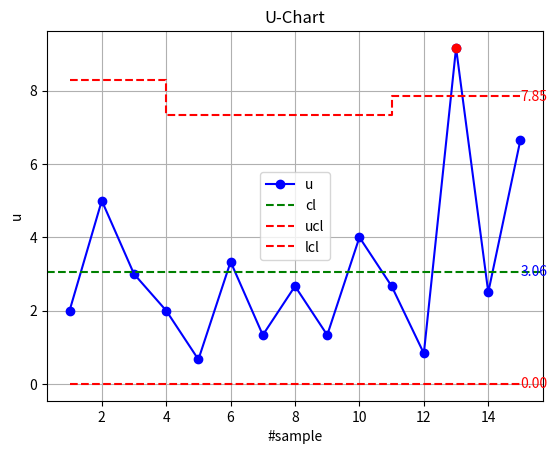

Write Python code to recreate this figure.
import numpy as np
import matplotlib.pyplot as plt

x_val = [i for i in range(1, 16)]
print(x_val)

a1 = [1.0, 1.0, 1.0, 1.0]
a2 = [1.5, 1.5, 1.5, 1.5, 1.5, 1.5, 1.5]
a3 = [1.2, 1.2, 1.2, 1.2]
con_a = np.concatenate([a1, a2, a3])

x1 = [2, 5, 3, 2]
x2 = [1, 5, 2, 4, 2, 6, 4]
x3 = [1, 11, 3, 8]
con_x = np.concatenate([x1, x2, x3])

u = con_x / con_a

cl = np.sum(con_x) / np.sum(con_a)

plt.plot(x_val, u, 'bo-', label='u' )
plt.axhline(y=cl, color='green', linestyle='--',label='cl')
ucl = cl + 3 * np.sqrt(cl/con_a)
plt.step(x_val, ucl, color='r', linestyle='--',label='ucl')
lcl = np.maximum(cl - 3 * np.sqrt(cl / con_a), np.zeros_like(cl))
plt.step(x_val, lcl, color='r', linestyle='--',label='lcl')

plt.text(len(x_val), cl, f'{cl:.2f}', ha='left', va='center', color='blue')
plt.text(len(x_val), ucl[-1], f'{ucl[-1]:.2f}', ha='left', va='center', color='red')
plt.text(len(x_val), lcl[-1], f'{lcl[-1]:.2f}', ha='left', va='center', color='red')

out_of_control = np.where(u > ucl)[0]
plt.scatter(np.array(x_val)[out_of_control], u[out_of_control], color='red', zorder=5)

plt.title('U-Chart')
plt.xlabel('#sample')
plt.ylabel('u')
plt.legend(loc='best')
plt.grid(True)
plt.show()